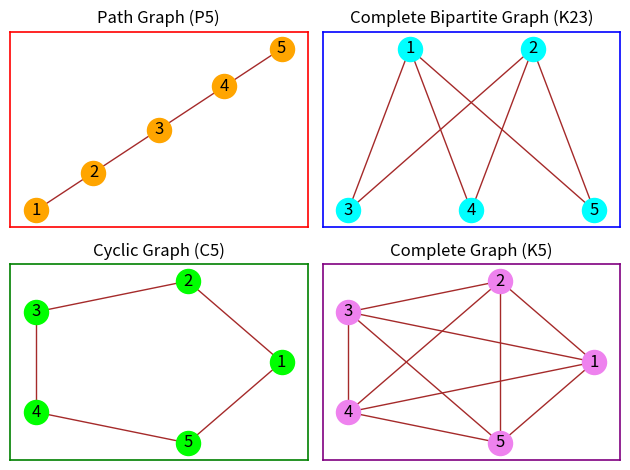

Source code (Python):
import matplotlib.pyplot as plt
import networkx as nx

fig, ax = plt.subplots(2, 2)

def set_border(axis, color, width):
    axis.set_axis_on()
    axis.tick_params(left=False, bottom=False, labelleft=False, labelbottom=False)
    for spine in axis.spines.values():
        spine.set_edgecolor(color)
        spine.set_linewidth(width)
        spine.set_visible(True)

# P5 - Path Graph
p5 = nx.path_graph(range(1, 6))
pos_p5 = nx.spring_layout(p5)
nx.draw(
    p5,
    ax=ax[0, 0],
    pos=pos_p5,
    with_labels=True,
    node_color="orange",
    edge_color="brown"
)
ax[0, 0].set_title("Path Graph (P5)")
set_border(ax[0, 0], "red", 1.2)

# K23 - Complete Bipartite Graph
k23 = nx.complete_bipartite_graph([1, 2], [3, 4, 5])
pos_k23 = {1: [1, 2], 2: [3, 2], 3: [0, 0], 4: [2, 0], 5: [4, 0]}
nx.draw(
    k23,
    ax=ax[0, 1],
    pos=pos_k23,
    with_labels=True,
    node_color="cyan",
    edge_color="brown"
)
ax[0, 1].set_title("Complete Bipartite Graph (K23)")
set_border(ax[0, 1], "blue", 1.2)

# C5 - Cyclic Graph
c5 = nx.cycle_graph(range(1, 6))
pos_c5 = nx.circular_layout(c5)
nx.draw(
    c5,
    ax=ax[1, 0],
    pos=pos_c5,
    with_labels=True,
    node_color="lime",
    edge_color="brown"
)
ax[1, 0].set_title("Cyclic Graph (C5)")
set_border(ax[1, 0], "green", 1.2)

# K5 - Complete Graph
k5 = nx.complete_graph(range(1, 6))
pos_k5 = nx.circular_layout(k5)
nx.draw(
    k5,
    ax=ax[1, 1],
    pos=pos_k5,
    with_labels=True,
    node_color="violet",
    edge_color="brown"
)
ax[1, 1].set_title("Complete Graph (K5)")
set_border(ax[1, 1], "purple", 1.2)

plt.tight_layout()
plt.show()
